Dataset: dataset (GitHub, safe-cam/cctv-surveillance). Classes: gunshot, non gunshot.

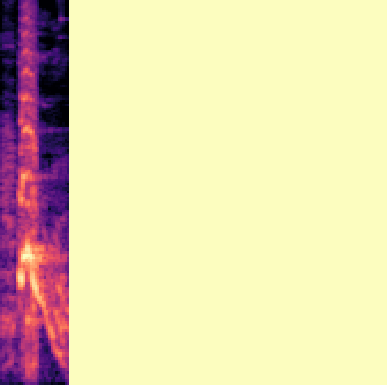
Label: non gunshot

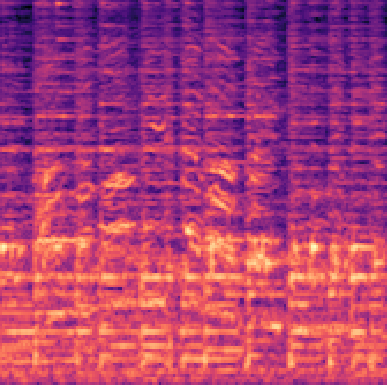
Label: non gunshot

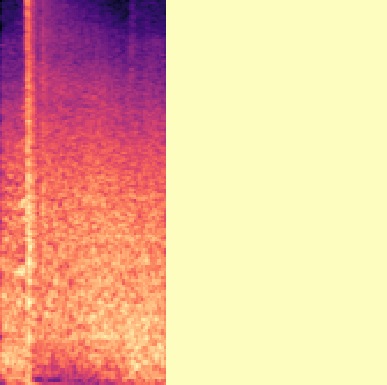
Label: gunshot

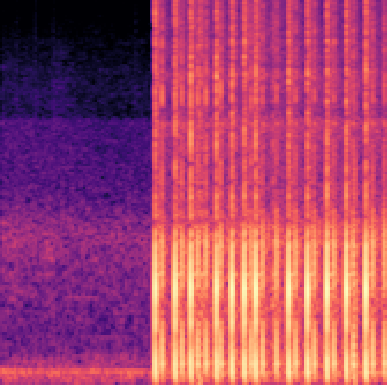
Label: gunshot

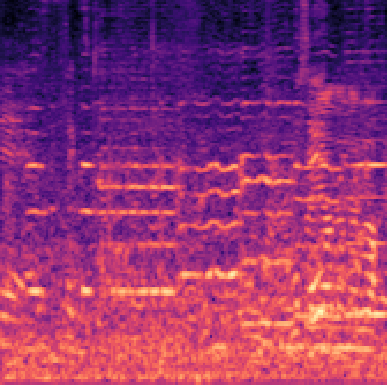
Label: non gunshot

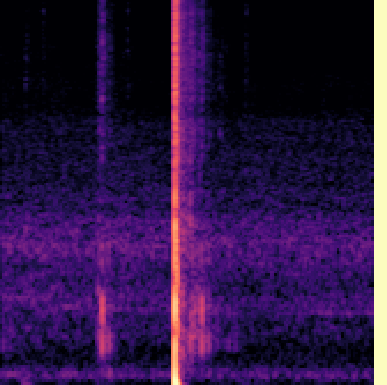
Label: gunshot
